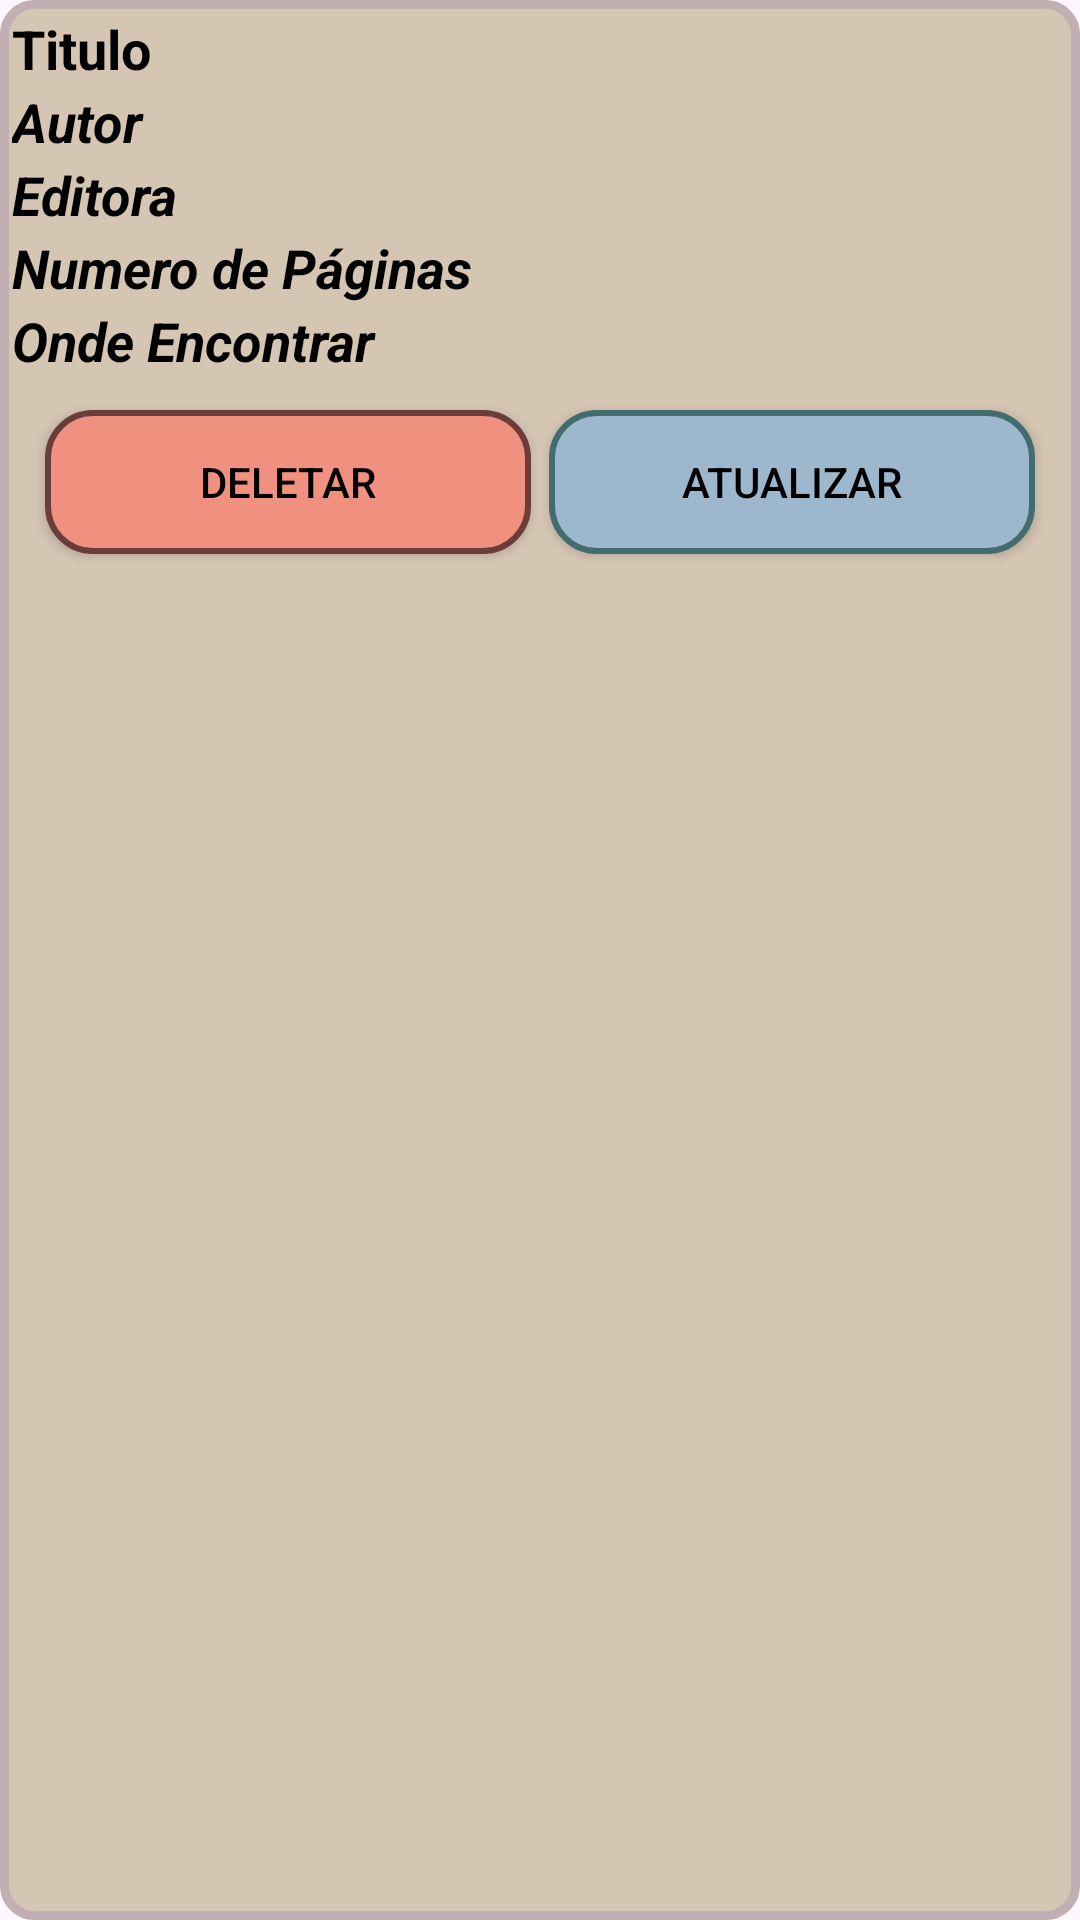

Layout XML and referenced resources for this Android screen:
<!-- AndroidManifest.xml: application theme Theme.Venus20 -->
<!-- res/layout/book_item.xml -->
<?xml version="1.0" encoding="utf-8"?>
<LinearLayout xmlns:android="http://schemas.android.com/apk/res/android"
    android:layout_width="match_parent"
    android:background="@drawable/operator_item_bg"
    android:padding="4sp"
    android:layout_margin="4sp"
    android:orientation="vertical"
    android:layout_height="wrap_content">

    <TextView
        android:id="@+id/textBookNameItem"
        android:layout_width="match_parent"
        android:layout_height="wrap_content"
        android:textColor="@color/black"
        android:textStyle="bold"
        android:textSize="18sp"
        android:text="Titulo"/>

    <TextView
        android:id="@+id/textAutorItem"
        android:layout_width="match_parent"
        android:layout_height="wrap_content"
        android:textColor="@color/black"
        android:textStyle="bold|italic"
        android:textSize="18sp"
        android:text="Autor"/>

    <TextView
        android:id="@+id/textEditoraItem"
        android:layout_width="match_parent"
        android:layout_height="wrap_content"
        android:textColor="@color/black"
        android:textStyle="bold|italic"
        android:textSize="18sp"
        android:text="Editora"/>

    <TextView
        android:id="@+id/textGeneroItem"
        android:layout_width="match_parent"
        android:layout_height="wrap_content"
        android:textColor="@color/black"
        android:textStyle="bold|italic"
        android:textSize="18sp"
        android:text="Numero de Páginas"/>

    <TextView
        android:id="@+id/textOndeEncItem"
        android:layout_width="match_parent"
        android:layout_height="wrap_content"
        android:textColor="@color/black"
        android:textStyle="bold|italic"
        android:textSize="18sp"
        android:text="Onde Encontrar"/>

    <LinearLayout
        android:layout_width="match_parent"
        android:orientation="horizontal"
        android:layout_margin="4sp"
        android:padding="4sp"
        android:layout_height="wrap_content">

        <androidx.appcompat.widget.AppCompatButton
            android:id="@+id/buttonDeleteBook"
            android:layout_width="0dp"
            android:layout_height="48dp"
            android:layout_margin="3dp"
            android:layout_weight="1"
            android:background="@drawable/btn_round_red"
            android:text="Deletar"
            android:textColor="@color/black" />

        <androidx.appcompat.widget.AppCompatButton
            android:id="@+id/buttonUpdateBook"
            android:layout_width="0dp"
            android:layout_height="48dp"
            android:layout_margin="3dp"
            android:layout_weight="1"
            android:background="@drawable/btn_round_blue"
            android:text="Atualizar"
            android:textColor="@color/black" />

    </LinearLayout>
</LinearLayout>
<!-- resources referenced by this layout -->
<resources>
  <!-- drawable btn_round_blue (drawable) -->
  <?xml version="1.0" encoding="utf-8"?>
  <shape xmlns:android="http://schemas.android.com/apk/res/android">
  
      <corners android:radius="15dp"/>
      <stroke android:color="#426C6E"
          android:width="2dp"/>
      <solid android:color="#9DB8CC"/>
  
  </shape>
  <!-- drawable btn_round_red (drawable) -->
  <?xml version="1.0" encoding="utf-8"?>
  <shape xmlns:android="http://schemas.android.com/apk/res/android">
  
      <corners android:radius="15dp"/>
      <stroke android:color="#6A3D3B"
          android:width="2dp"/>
      <solid android:color="#F09180"/>
  
  </shape>
  <!-- drawable operator_item_bg (drawable) -->
  <?xml version="1.0" encoding="utf-8"?>
  <shape xmlns:android="http://schemas.android.com/apk/res/android">
  
      <solid android:color="#D5C5B3"/>
      <corners android:radius="10sp"/>
      <stroke android:width="3sp"
              android:color="#C2AFB3"/>
  
  </shape>
  <style name="Theme.Venus20" parent="Base.Theme.Venus20" />
  <style name="Base.Theme.Venus20" parent="Theme.Material3.DayNight.NoActionBar">
          
          
      </style>
  <!-- not gathered from this repository: default colours our renderer supplied (Android Studio template values) -->
  <color name="black">#FF000000</color>
</resources>
